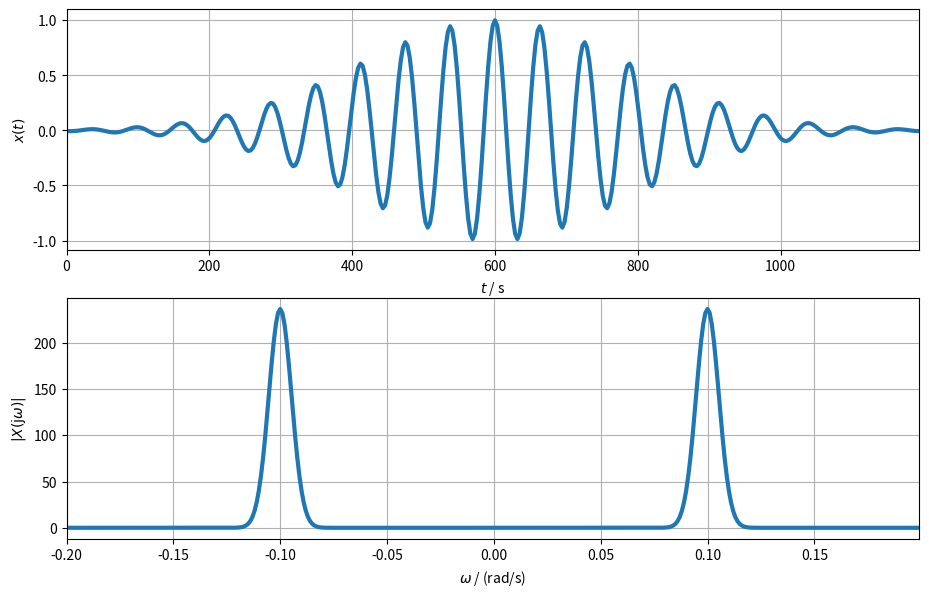

This chart was generated by the following Python code:
import numpy as np
import matplotlib.pyplot as plt
import scipy.signal as signal

figw, figh = 11, 11*10/16

w0 = 1/10
tau = 600
a = 3/800

fs = w0/(2*np.pi)*20  # Hz
Ts = 1/fs  # s
tend = 1200  # s
N = tend//Ts
t = np.arange(N)*Ts  # s

dw = 1e-3  # rad/s
wend = 0.2  # rad/s
Nw = wend//dw
w = np.arange(-Nw, Nw)*dw  # rad/s

# signal
x = np.cos(w0*(t-tau)) * np.exp(-a**2*(t-tau)**2)

# spectrum:
# general case
X1 = 1/(2*np.pi)*np.pi*np.sqrt(np.pi/(a**2)) * \
    np.exp(-(w-w0)**2/(4*a**2)) * np.exp(-1j*w*tau)
X2 = 1/(2*np.pi)*np.pi*np.sqrt(np.pi/(a**2)) * \
    np.exp(-(w+w0)**2/(4*a**2)) * np.exp(-1j*w*tau)
# special case
X1s = 400/3*np.sqrt(np.pi) * np.exp(-(400/3)**2 * w**2 +
                                    (+(400/3/np.sqrt(5))**2-600*1j) * w - (40/3)**2)
X2s = 400/3*np.sqrt(np.pi) * np.exp(-(400/3)**2 * w**2 +
                                    (-(400/3/np.sqrt(5))**2-600*1j) * w - (40/3)**2)
print(np.allclose(X1, X1s), np.allclose(X2, X2s))

plt.figure(figsize=(figw, figh))
plt.subplot(2, 1, 1)
plt.plot(t, x, lw=3)
plt.xlim(t[0], t[-1])
plt.xlabel(r'$t$ / s')
plt.ylabel(r'$x(t)$')
plt.grid(True, which='both')

plt.subplot(2, 1, 2)
plt.plot(w, np.abs(X1+X2), lw=3)
plt.xlim(w[0], w[-1])
plt.xlabel(r'$\omega$ / (rad/s)')
plt.ylabel(r'$|X(\mathrm{j}\omega)|$')
plt.grid(True, which='both')
plt.savefig('frequency_group_8844932657.pdf')